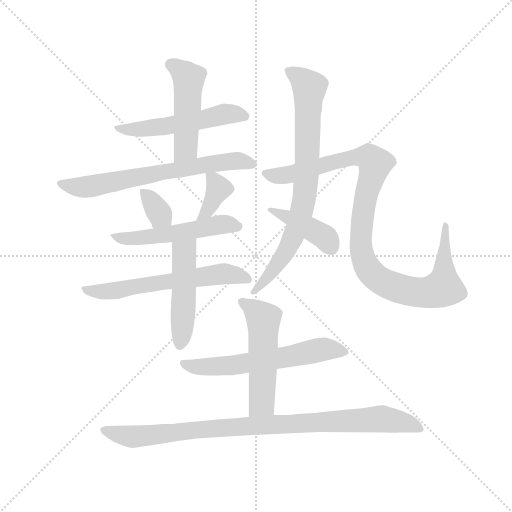
t = 0.00 s
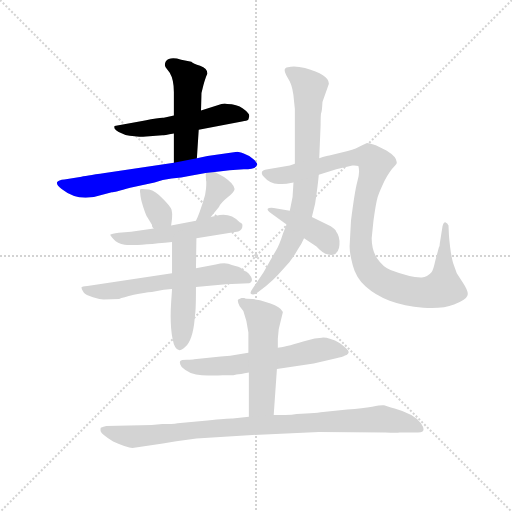
t = 2.07 s
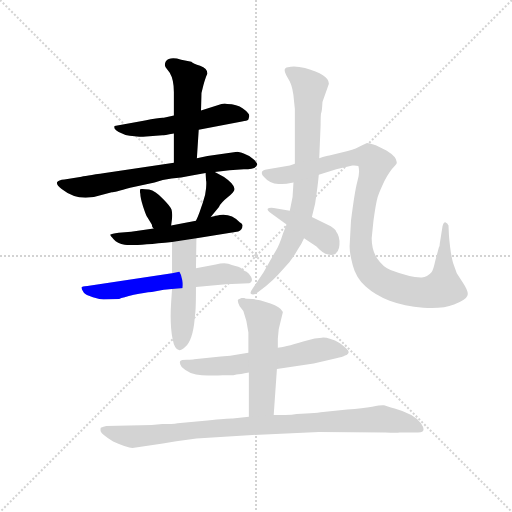
t = 4.13 s
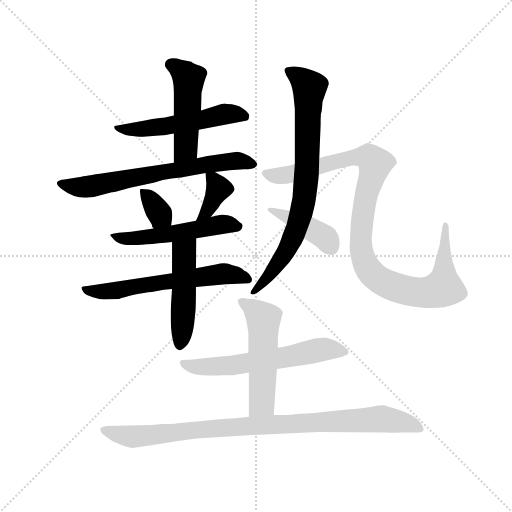
t = 6.20 s
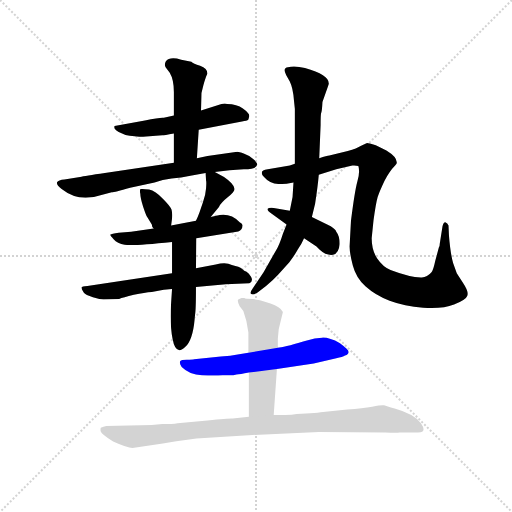
t = 8.27 s
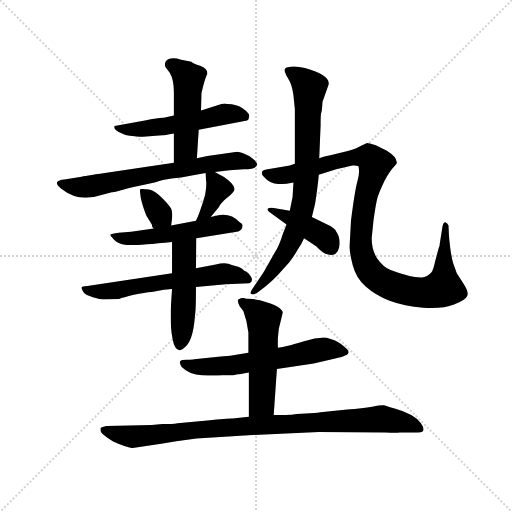
t = 10.34 s

The animated SVG that drew these frames (rendered in a browser with its animation timeline set to each time). Animation: 14 CSS @keyframes rules; one cycle of 10.34 s.

<svg version="1.1" viewBox="0 0 1024 1024" xmlns="http://www.w3.org/2000/svg">
  <g stroke="lightgray" stroke-dasharray="1,1" stroke-width="1" transform="scale(4, 4)">
    <line x1="0" y1="0" x2="256" y2="256"></line>
    <line x1="256" y1="0" x2="0" y2="256"></line>
    <line x1="128" y1="0" x2="128" y2="256"></line>
    <line x1="0" y1="128" x2="256" y2="128"></line>
  </g>
  <g transform="scale(0.92, -0.92) translate(60, -850)">
    <style type="text/css">
      
        @keyframes keyframes0 {
          from {
            stroke: blue;
            stroke-dashoffset: 533;
            stroke-width: 128;
          }
          63% {
            animation-timing-function: step-end;
            stroke: blue;
            stroke-dashoffset: 0;
            stroke-width: 128;
          }
          to {
            stroke: black;
            stroke-width: 1024;
          }
        }
        #make-me-a-hanzi-animation-0 {
          animation: keyframes0 0.6837565104166666s both;
          animation-delay: 0s;
          animation-timing-function: linear;
        }
      
        @keyframes keyframes1 {
          from {
            stroke: blue;
            stroke-dashoffset: 492;
            stroke-width: 128;
          }
          62% {
            animation-timing-function: step-end;
            stroke: blue;
            stroke-dashoffset: 0;
            stroke-width: 128;
          }
          to {
            stroke: black;
            stroke-width: 1024;
          }
        }
        #make-me-a-hanzi-animation-1 {
          animation: keyframes1 0.650390625s both;
          animation-delay: 0.6837565104166666s;
          animation-timing-function: linear;
        }
      
        @keyframes keyframes2 {
          from {
            stroke: blue;
            stroke-dashoffset: 682;
            stroke-width: 128;
          }
          69% {
            animation-timing-function: step-end;
            stroke: blue;
            stroke-dashoffset: 0;
            stroke-width: 128;
          }
          to {
            stroke: black;
            stroke-width: 1024;
          }
        }
        #make-me-a-hanzi-animation-2 {
          animation: keyframes2 0.8050130208333334s both;
          animation-delay: 1.3341471354166665s;
          animation-timing-function: linear;
        }
      
        @keyframes keyframes3 {
          from {
            stroke: blue;
            stroke-dashoffset: 343;
            stroke-width: 128;
          }
          53% {
            animation-timing-function: step-end;
            stroke: blue;
            stroke-dashoffset: 0;
            stroke-width: 128;
          }
          to {
            stroke: black;
            stroke-width: 1024;
          }
        }
        #make-me-a-hanzi-animation-3 {
          animation: keyframes3 0.5291341145833334s both;
          animation-delay: 2.13916015625s;
          animation-timing-function: linear;
        }
      
        @keyframes keyframes4 {
          from {
            stroke: blue;
            stroke-dashoffset: 375;
            stroke-width: 128;
          }
          55% {
            animation-timing-function: step-end;
            stroke: blue;
            stroke-dashoffset: 0;
            stroke-width: 128;
          }
          to {
            stroke: black;
            stroke-width: 1024;
          }
        }
        #make-me-a-hanzi-animation-4 {
          animation: keyframes4 0.55517578125s both;
          animation-delay: 2.6682942708333335s;
          animation-timing-function: linear;
        }
      
        @keyframes keyframes5 {
          from {
            stroke: blue;
            stroke-dashoffset: 532;
            stroke-width: 128;
          }
          63% {
            animation-timing-function: step-end;
            stroke: blue;
            stroke-dashoffset: 0;
            stroke-width: 128;
          }
          to {
            stroke: black;
            stroke-width: 1024;
          }
        }
        #make-me-a-hanzi-animation-5 {
          animation: keyframes5 0.6829427083333334s both;
          animation-delay: 3.2234700520833335s;
          animation-timing-function: linear;
        }
      
        @keyframes keyframes6 {
          from {
            stroke: blue;
            stroke-dashoffset: 611;
            stroke-width: 128;
          }
          67% {
            animation-timing-function: step-end;
            stroke: blue;
            stroke-dashoffset: 0;
            stroke-width: 128;
          }
          to {
            stroke: black;
            stroke-width: 1024;
          }
        }
        #make-me-a-hanzi-animation-6 {
          animation: keyframes6 0.7472330729166666s both;
          animation-delay: 3.906412760416667s;
          animation-timing-function: linear;
        }
      
        @keyframes keyframes7 {
          from {
            stroke: blue;
            stroke-dashoffset: 488;
            stroke-width: 128;
          }
          61% {
            animation-timing-function: step-end;
            stroke: blue;
            stroke-dashoffset: 0;
            stroke-width: 128;
          }
          to {
            stroke: black;
            stroke-width: 1024;
          }
        }
        #make-me-a-hanzi-animation-7 {
          animation: keyframes7 0.6471354166666666s both;
          animation-delay: 4.653645833333334s;
          animation-timing-function: linear;
        }
      
        @keyframes keyframes8 {
          from {
            stroke: blue;
            stroke-dashoffset: 790;
            stroke-width: 128;
          }
          72% {
            animation-timing-function: step-end;
            stroke: blue;
            stroke-dashoffset: 0;
            stroke-width: 128;
          }
          to {
            stroke: black;
            stroke-width: 1024;
          }
        }
        #make-me-a-hanzi-animation-8 {
          animation: keyframes8 0.8929036458333334s both;
          animation-delay: 5.300781250000001s;
          animation-timing-function: linear;
        }
      
        @keyframes keyframes9 {
          from {
            stroke: blue;
            stroke-dashoffset: 1054;
            stroke-width: 128;
          }
          77% {
            animation-timing-function: step-end;
            stroke: blue;
            stroke-dashoffset: 0;
            stroke-width: 128;
          }
          to {
            stroke: black;
            stroke-width: 1024;
          }
        }
        #make-me-a-hanzi-animation-9 {
          animation: keyframes9 1.1077473958333333s both;
          animation-delay: 6.193684895833334s;
          animation-timing-function: linear;
        }
      
        @keyframes keyframes10 {
          from {
            stroke: blue;
            stroke-dashoffset: 411;
            stroke-width: 128;
          }
          57% {
            animation-timing-function: step-end;
            stroke: blue;
            stroke-dashoffset: 0;
            stroke-width: 128;
          }
          to {
            stroke: black;
            stroke-width: 1024;
          }
        }
        #make-me-a-hanzi-animation-10 {
          animation: keyframes10 0.58447265625s both;
          animation-delay: 7.301432291666667s;
          animation-timing-function: linear;
        }
      
        @keyframes keyframes11 {
          from {
            stroke: blue;
            stroke-dashoffset: 611;
            stroke-width: 128;
          }
          67% {
            animation-timing-function: step-end;
            stroke: blue;
            stroke-dashoffset: 0;
            stroke-width: 128;
          }
          to {
            stroke: black;
            stroke-width: 1024;
          }
        }
        #make-me-a-hanzi-animation-11 {
          animation: keyframes11 0.7472330729166666s both;
          animation-delay: 7.885904947916667s;
          animation-timing-function: linear;
        }
      
        @keyframes keyframes12 {
          from {
            stroke: blue;
            stroke-dashoffset: 530;
            stroke-width: 128;
          }
          63% {
            animation-timing-function: step-end;
            stroke: blue;
            stroke-dashoffset: 0;
            stroke-width: 128;
          }
          to {
            stroke: black;
            stroke-width: 1024;
          }
        }
        #make-me-a-hanzi-animation-12 {
          animation: keyframes12 0.6813151041666666s both;
          animation-delay: 8.633138020833334s;
          animation-timing-function: linear;
        }
      
        @keyframes keyframes13 {
          from {
            stroke: blue;
            stroke-dashoffset: 946;
            stroke-width: 128;
          }
          75% {
            animation-timing-function: step-end;
            stroke: blue;
            stroke-dashoffset: 0;
            stroke-width: 128;
          }
          to {
            stroke: black;
            stroke-width: 1024;
          }
        }
        #make-me-a-hanzi-animation-13 {
          animation: keyframes13 1.0198567708333333s both;
          animation-delay: 9.314453125s;
          animation-timing-function: linear;
        }
      
    </style>
    
      <path d="M 372 568 L 466 586 Q 477 587 480 590 L 482 598 Q 482 604 468 614 Q 455 624 434 624 Q 427 627 413 621 L 377 610 L 318 599 L 296 594 Q 288 595 255 588 L 189 576 Q 186 570 198 563 Q 211 556 222 555 L 238 553 Q 241 552 265 554 L 293 556 Q 296 556 318 560 L 372 568 Z" fill="lightgray"></path>
    
      <path d="M 368 506 L 372 568 L 377 610 L 378 648 L 382 664 Q 387 682 391 690 Q 391 701 375 707 Q 360 712 356 716 L 334 720 Q 309 728 300 716 Q 297 710 300 704 L 309 692 Q 318 677 318 650 L 318 599 L 318 560 L 318 496 C 318 466 366 476 368 506 Z" fill="lightgray"></path>
    
      <path d="M 126 420 L 144 422 L 183 432 Q 185 431 223 442 L 276 453 Q 293 460 313 462 Q 334 463 354 468 L 387 474 L 407 476 L 439 480 L 470 482 Q 497 482 499 492 Q 500 496 491 504 Q 483 512 471 516 Q 459 520 456 520 L 391 511 L 368 506 L 318 496 L 168 474 Q 124 468 114 465 L 80 460 Q 67 459 64 454 Q 62 448 74 439 Q 98 420 126 420 Z" fill="lightgray"></path>
    
      <path d="M 312 360 L 314 375 Q 315 386 313 394 Q 311 401 294 418 Q 278 435 264 438 Q 250 440 246 439 Q 243 438 245 429 Q 245 421 251 401 Q 258 380 260 378 L 270 362 Q 270 357 274 353 C 292 329 308 330 312 360 Z" fill="lightgray"></path>
    
      <path d="M 387 474 L 388 457 Q 389 455 388 441 Q 387 426 381 410 L 374 389 Q 370 378 366 370 C 353 343 379 355 398 378 L 416 400 Q 420 409 435 421 Q 450 433 450 439 Q 449 450 427 465 L 407 476 C 386 487 386 487 387 474 Z" fill="lightgray"></path>
    
      <path d="M 366 370 L 312 360 L 274 353 L 225 346 L 198 344 Q 182 342 180 340 Q 179 338 187 330 Q 195 321 211 318 Q 228 315 314 324 L 367 332 L 458 347 Q 467 350 467 359 Q 468 364 461 367 Q 440 389 410 381 L 398 378 L 366 370 Z" fill="lightgray"></path>
    
      <path d="M 314 256 L 130 228 Q 118 227 117 225 Q 117 222 122 214 Q 126 208 142 204 L 156 200 Q 161 199 165 199 L 199 200 Q 207 203 231 209 Q 255 214 270 215 L 296 220 Q 310 222 314 222 L 366 226 L 431 232 L 482 234 Q 491 239 486 248 Q 481 256 476 259 Q 471 261 466 266 Q 461 270 444 274 Q 431 281 409 275 L 366 267 L 314 256 Z" fill="lightgray"></path>
    
      <path d="M 314 324 L 314 256 L 314 222 L 312 192 Q 309 145 315 114 Q 322 75 343 96 Q 359 111 363 155 L 364 166 Q 366 175 366 226 L 366 267 L 367 332 C 367 362 314 354 314 324 Z" fill="lightgray"></path>
    
      <path d="M 634 506 L 637 578 Q 637 600 638 604 Q 640 607 641 628 L 655 668 Q 655 688 603 702 Q 581 708 566 704 Q 554 703 562 687 L 570 673 Q 577 659 579 632 L 581 613 L 581 494 L 578 453 L 576 422 L 570 392 L 563 362 L 555 342 Q 547 316 539 304 L 513 258 L 490 224 Q 482 213 486 211 Q 491 208 500 214 L 519 229 Q 534 241 544 252 L 569 280 Q 581 296 587 307 Q 595 318 601 332 L 618 378 L 625 407 Q 631 446 633 470 L 634 506 Z" fill="lightgray"></path>
    
      <path d="M 671 482 L 706 490 Q 712 491 719 489 Q 723 477 717 456 Q 711 434 703 370 L 700 314 Q 700 299 707 273 Q 714 246 735 227 Q 756 208 787 196 Q 819 184 860 181 Q 902 178 927 188 Q 953 198 956 207 Q 960 215 946 236 L 933 256 L 925 278 Q 919 300 916 338 L 915 360 Q 913 365 908 367 Q 904 367 902 358 L 896 320 Q 896 314 894 312 L 886 282 Q 882 263 878 258 Q 868 246 855 247 Q 831 247 789 263 Q 773 269 760 288 Q 748 306 748 332 L 752 371 Q 757 408 761 422 Q 766 436 776 457 Q 787 478 799 490 L 802 494 Q 806 507 780 523 L 757 534 Q 741 539 738 539 L 725 533 Q 716 527 696 522 L 656 512 Q 651 512 634 506 L 581 494 L 570 490 L 522 482 Q 501 479 514 465 Q 527 450 545 450 Q 563 450 566 451 L 578 453 L 633 470 L 671 482 Z" fill="lightgray"></path>
    
      <path d="M 570 392 L 535 398 Q 524 399 522 396 Q 520 392 530 386 L 563 362 L 601 332 L 628 314 L 635 307 Q 649 294 664 296 Q 677 300 678 318 Q 679 336 671 346 Q 671 350 659 358 L 618 378 L 570 392 Z" fill="lightgray"></path>
    
      <path d="M 480 83 L 460 80 Q 441 76 420 75 L 362 69 Q 359 68 346 68 Q 334 68 332 65 Q 329 61 335 52 Q 352 35 379 34 Q 406 33 424 34 L 439 34 Q 448 34 454 36 Q 461 36 481 40 L 542 48 L 622 60 L 671 71 Q 685 74 690 77 Q 698 80 698 85 Q 698 90 679 104 Q 655 117 640 116 L 624 114 L 601 108 Q 555 94 544 94 L 480 83 Z" fill="lightgray"></path>
    
      <path d="M 544 114 L 546 135 L 555 172 Q 549 183 528 190 L 507 197 Q 504 198 490 200 Q 473 200 471 202 L 465 202 L 458 199 Q 455 196 461 184 L 469 174 Q 477 153 480 127 L 480 83 L 481 40 L 481 -56 C 481 -86 533 -82 535 -52 L 542 48 L 544 94 L 544 114 Z" fill="lightgray"></path>
    
      <path d="M 481 -56 L 446 -60 Q 444 -59 391 -64 L 326 -70 Q 315 -72 293 -72 L 270 -74 L 171 -76 Q 165 -77 159 -80 Q 158 -84 159 -88 Q 161 -94 186 -110 Q 217 -124 228 -124 L 294 -114 Q 316 -110 367 -103 L 480 -96 L 633 -89 L 778 -90 Q 802 -92 809 -90 L 849 -90 Q 869 -90 855 -70 Q 841 -50 798 -38 Q 780 -33 775 -31 Q 770 -30 749 -34 Q 729 -38 695 -40 L 637 -46 Q 625 -48 605 -49 L 585 -50 Q 575 -52 560 -52 L 535 -52 L 481 -56 Z" fill="lightgray"></path>
    
    
      <clipPath id="make-me-a-hanzi-clip-0">
        <path d="M 372 568 L 466 586 Q 477 587 480 590 L 482 598 Q 482 604 468 614 Q 455 624 434 624 Q 427 627 413 621 L 377 610 L 318 599 L 296 594 Q 288 595 255 588 L 189 576 Q 186 570 198 563 Q 211 556 222 555 L 238 553 Q 241 552 265 554 L 293 556 Q 296 556 318 560 L 372 568 Z"></path>
      </clipPath>
      <path clip-path="url(#make-me-a-hanzi-clip-0)" d="M 197 572 L 255 569 L 428 602 L 471 597" fill="none" id="make-me-a-hanzi-animation-0" stroke-dasharray="405 810" stroke-linecap="round"></path>
    
      <clipPath id="make-me-a-hanzi-clip-1">
        <path d="M 368 506 L 372 568 L 377 610 L 378 648 L 382 664 Q 387 682 391 690 Q 391 701 375 707 Q 360 712 356 716 L 334 720 Q 309 728 300 716 Q 297 710 300 704 L 309 692 Q 318 677 318 650 L 318 599 L 318 560 L 318 496 C 318 466 366 476 368 506 Z"></path>
      </clipPath>
      <path clip-path="url(#make-me-a-hanzi-clip-1)" d="M 310 710 L 323 705 L 350 679 L 344 527 L 323 502" fill="none" id="make-me-a-hanzi-animation-1" stroke-dasharray="364 728" stroke-linecap="round"></path>
    
      <clipPath id="make-me-a-hanzi-clip-2">
        <path d="M 126 420 L 144 422 L 183 432 Q 185 431 223 442 L 276 453 Q 293 460 313 462 Q 334 463 354 468 L 387 474 L 407 476 L 439 480 L 470 482 Q 497 482 499 492 Q 500 496 491 504 Q 483 512 471 516 Q 459 520 456 520 L 391 511 L 368 506 L 318 496 L 168 474 Q 124 468 114 465 L 80 460 Q 67 459 64 454 Q 62 448 74 439 Q 98 420 126 420 Z"></path>
      </clipPath>
      <path clip-path="url(#make-me-a-hanzi-clip-2)" d="M 70 452 L 121 443 L 389 493 L 452 501 L 489 494" fill="none" id="make-me-a-hanzi-animation-2" stroke-dasharray="554 1108" stroke-linecap="round"></path>
    
      <clipPath id="make-me-a-hanzi-clip-3">
        <path d="M 312 360 L 314 375 Q 315 386 313 394 Q 311 401 294 418 Q 278 435 264 438 Q 250 440 246 439 Q 243 438 245 429 Q 245 421 251 401 Q 258 380 260 378 L 270 362 Q 270 357 274 353 C 292 329 308 330 312 360 Z"></path>
      </clipPath>
      <path clip-path="url(#make-me-a-hanzi-clip-3)" d="M 249 434 L 287 385 L 279 361" fill="none" id="make-me-a-hanzi-animation-3" stroke-dasharray="215 430" stroke-linecap="round"></path>
    
      <clipPath id="make-me-a-hanzi-clip-4">
        <path d="M 387 474 L 388 457 Q 389 455 388 441 Q 387 426 381 410 L 374 389 Q 370 378 366 370 C 353 343 379 355 398 378 L 416 400 Q 420 409 435 421 Q 450 433 450 439 Q 449 450 427 465 L 407 476 C 386 487 386 487 387 474 Z"></path>
      </clipPath>
      <path clip-path="url(#make-me-a-hanzi-clip-4)" d="M 392 470 L 415 440 L 399 405 L 371 373" fill="none" id="make-me-a-hanzi-animation-4" stroke-dasharray="247 494" stroke-linecap="round"></path>
    
      <clipPath id="make-me-a-hanzi-clip-5">
        <path d="M 366 370 L 312 360 L 274 353 L 225 346 L 198 344 Q 182 342 180 340 Q 179 338 187 330 Q 195 321 211 318 Q 228 315 314 324 L 367 332 L 458 347 Q 467 350 467 359 Q 468 364 461 367 Q 440 389 410 381 L 398 378 L 366 370 Z"></path>
      </clipPath>
      <path clip-path="url(#make-me-a-hanzi-clip-5)" d="M 185 336 L 215 331 L 301 338 L 429 363 L 457 357" fill="none" id="make-me-a-hanzi-animation-5" stroke-dasharray="404 808" stroke-linecap="round"></path>
    
      <clipPath id="make-me-a-hanzi-clip-6">
        <path d="M 314 256 L 130 228 Q 118 227 117 225 Q 117 222 122 214 Q 126 208 142 204 L 156 200 Q 161 199 165 199 L 199 200 Q 207 203 231 209 Q 255 214 270 215 L 296 220 Q 310 222 314 222 L 366 226 L 431 232 L 482 234 Q 491 239 486 248 Q 481 256 476 259 Q 471 261 466 266 Q 461 270 444 274 Q 431 281 409 275 L 366 267 L 314 256 Z"></path>
      </clipPath>
      <path clip-path="url(#make-me-a-hanzi-clip-6)" d="M 125 222 L 153 216 L 193 218 L 428 255 L 475 244" fill="none" id="make-me-a-hanzi-animation-6" stroke-dasharray="483 966" stroke-linecap="round"></path>
    
      <clipPath id="make-me-a-hanzi-clip-7">
        <path d="M 314 324 L 314 256 L 314 222 L 312 192 Q 309 145 315 114 Q 322 75 343 96 Q 359 111 363 155 L 364 166 Q 366 175 366 226 L 366 267 L 367 332 C 367 362 314 354 314 324 Z"></path>
      </clipPath>
      <path clip-path="url(#make-me-a-hanzi-clip-7)" d="M 361 326 L 341 300 L 332 101" fill="none" id="make-me-a-hanzi-animation-7" stroke-dasharray="360 720" stroke-linecap="round"></path>
    
      <clipPath id="make-me-a-hanzi-clip-8">
        <path d="M 634 506 L 637 578 Q 637 600 638 604 Q 640 607 641 628 L 655 668 Q 655 688 603 702 Q 581 708 566 704 Q 554 703 562 687 L 570 673 Q 577 659 579 632 L 581 613 L 581 494 L 578 453 L 576 422 L 570 392 L 563 362 L 555 342 Q 547 316 539 304 L 513 258 L 490 224 Q 482 213 486 211 Q 491 208 500 214 L 519 229 Q 534 241 544 252 L 569 280 Q 581 296 587 307 Q 595 318 601 332 L 618 378 L 625 407 Q 631 446 633 470 L 634 506 Z"></path>
      </clipPath>
      <path clip-path="url(#make-me-a-hanzi-clip-8)" d="M 567 695 L 592 682 L 613 659 L 602 420 L 586 357 L 563 305 L 492 216" fill="none" id="make-me-a-hanzi-animation-8" stroke-dasharray="662 1324" stroke-linecap="round"></path>
    
      <clipPath id="make-me-a-hanzi-clip-9">
        <path d="M 671 482 L 706 490 Q 712 491 719 489 Q 723 477 717 456 Q 711 434 703 370 L 700 314 Q 700 299 707 273 Q 714 246 735 227 Q 756 208 787 196 Q 819 184 860 181 Q 902 178 927 188 Q 953 198 956 207 Q 960 215 946 236 L 933 256 L 925 278 Q 919 300 916 338 L 915 360 Q 913 365 908 367 Q 904 367 902 358 L 896 320 Q 896 314 894 312 L 886 282 Q 882 263 878 258 Q 868 246 855 247 Q 831 247 789 263 Q 773 269 760 288 Q 748 306 748 332 L 752 371 Q 757 408 761 422 Q 766 436 776 457 Q 787 478 799 490 L 802 494 Q 806 507 780 523 L 757 534 Q 741 539 738 539 L 725 533 Q 716 527 696 522 L 656 512 Q 651 512 634 506 L 581 494 L 570 490 L 522 482 Q 501 479 514 465 Q 527 450 545 450 Q 563 450 566 451 L 578 453 L 633 470 L 671 482 Z"></path>
      </clipPath>
      <path clip-path="url(#make-me-a-hanzi-clip-9)" d="M 518 473 L 569 470 L 709 509 L 742 508 L 756 494 L 727 377 L 724 334 L 730 287 L 759 245 L 828 217 L 883 216 L 903 225 L 908 360" fill="none" id="make-me-a-hanzi-animation-9" stroke-dasharray="926 1852" stroke-linecap="round"></path>
    
      <clipPath id="make-me-a-hanzi-clip-10">
        <path d="M 570 392 L 535 398 Q 524 399 522 396 Q 520 392 530 386 L 563 362 L 601 332 L 628 314 L 635 307 Q 649 294 664 296 Q 677 300 678 318 Q 679 336 671 346 Q 671 350 659 358 L 618 378 L 570 392 Z"></path>
      </clipPath>
      <path clip-path="url(#make-me-a-hanzi-clip-10)" d="M 529 393 L 641 338 L 659 314" fill="none" id="make-me-a-hanzi-animation-10" stroke-dasharray="283 566" stroke-linecap="round"></path>
    
      <clipPath id="make-me-a-hanzi-clip-11">
        <path d="M 480 83 L 460 80 Q 441 76 420 75 L 362 69 Q 359 68 346 68 Q 334 68 332 65 Q 329 61 335 52 Q 352 35 379 34 Q 406 33 424 34 L 439 34 Q 448 34 454 36 Q 461 36 481 40 L 542 48 L 622 60 L 671 71 Q 685 74 690 77 Q 698 80 698 85 Q 698 90 679 104 Q 655 117 640 116 L 624 114 L 601 108 Q 555 94 544 94 L 480 83 Z"></path>
      </clipPath>
      <path clip-path="url(#make-me-a-hanzi-clip-11)" d="M 340 60 L 360 52 L 432 54 L 643 91 L 690 85" fill="none" id="make-me-a-hanzi-animation-11" stroke-dasharray="483 966" stroke-linecap="round"></path>
    
      <clipPath id="make-me-a-hanzi-clip-12">
        <path d="M 544 114 L 546 135 L 555 172 Q 549 183 528 190 L 507 197 Q 504 198 490 200 Q 473 200 471 202 L 465 202 L 458 199 Q 455 196 461 184 L 469 174 Q 477 153 480 127 L 480 83 L 481 40 L 481 -56 C 481 -86 533 -82 535 -52 L 542 48 L 544 94 L 544 114 Z"></path>
      </clipPath>
      <path clip-path="url(#make-me-a-hanzi-clip-12)" d="M 465 193 L 513 156 L 509 -26 L 487 -49" fill="none" id="make-me-a-hanzi-animation-12" stroke-dasharray="402 804" stroke-linecap="round"></path>
    
      <clipPath id="make-me-a-hanzi-clip-13">
        <path d="M 481 -56 L 446 -60 Q 444 -59 391 -64 L 326 -70 Q 315 -72 293 -72 L 270 -74 L 171 -76 Q 165 -77 159 -80 Q 158 -84 159 -88 Q 161 -94 186 -110 Q 217 -124 228 -124 L 294 -114 Q 316 -110 367 -103 L 480 -96 L 633 -89 L 778 -90 Q 802 -92 809 -90 L 849 -90 Q 869 -90 855 -70 Q 841 -50 798 -38 Q 780 -33 775 -31 Q 770 -30 749 -34 Q 729 -38 695 -40 L 637 -46 Q 625 -48 605 -49 L 585 -50 Q 575 -52 560 -52 L 535 -52 L 481 -56 Z"></path>
      </clipPath>
      <path clip-path="url(#make-me-a-hanzi-clip-13)" d="M 167 -84 L 227 -99 L 424 -79 L 762 -60 L 824 -69 L 851 -80" fill="none" id="make-me-a-hanzi-animation-13" stroke-dasharray="818 1636" stroke-linecap="round"></path>
    
  </g>
</svg>
